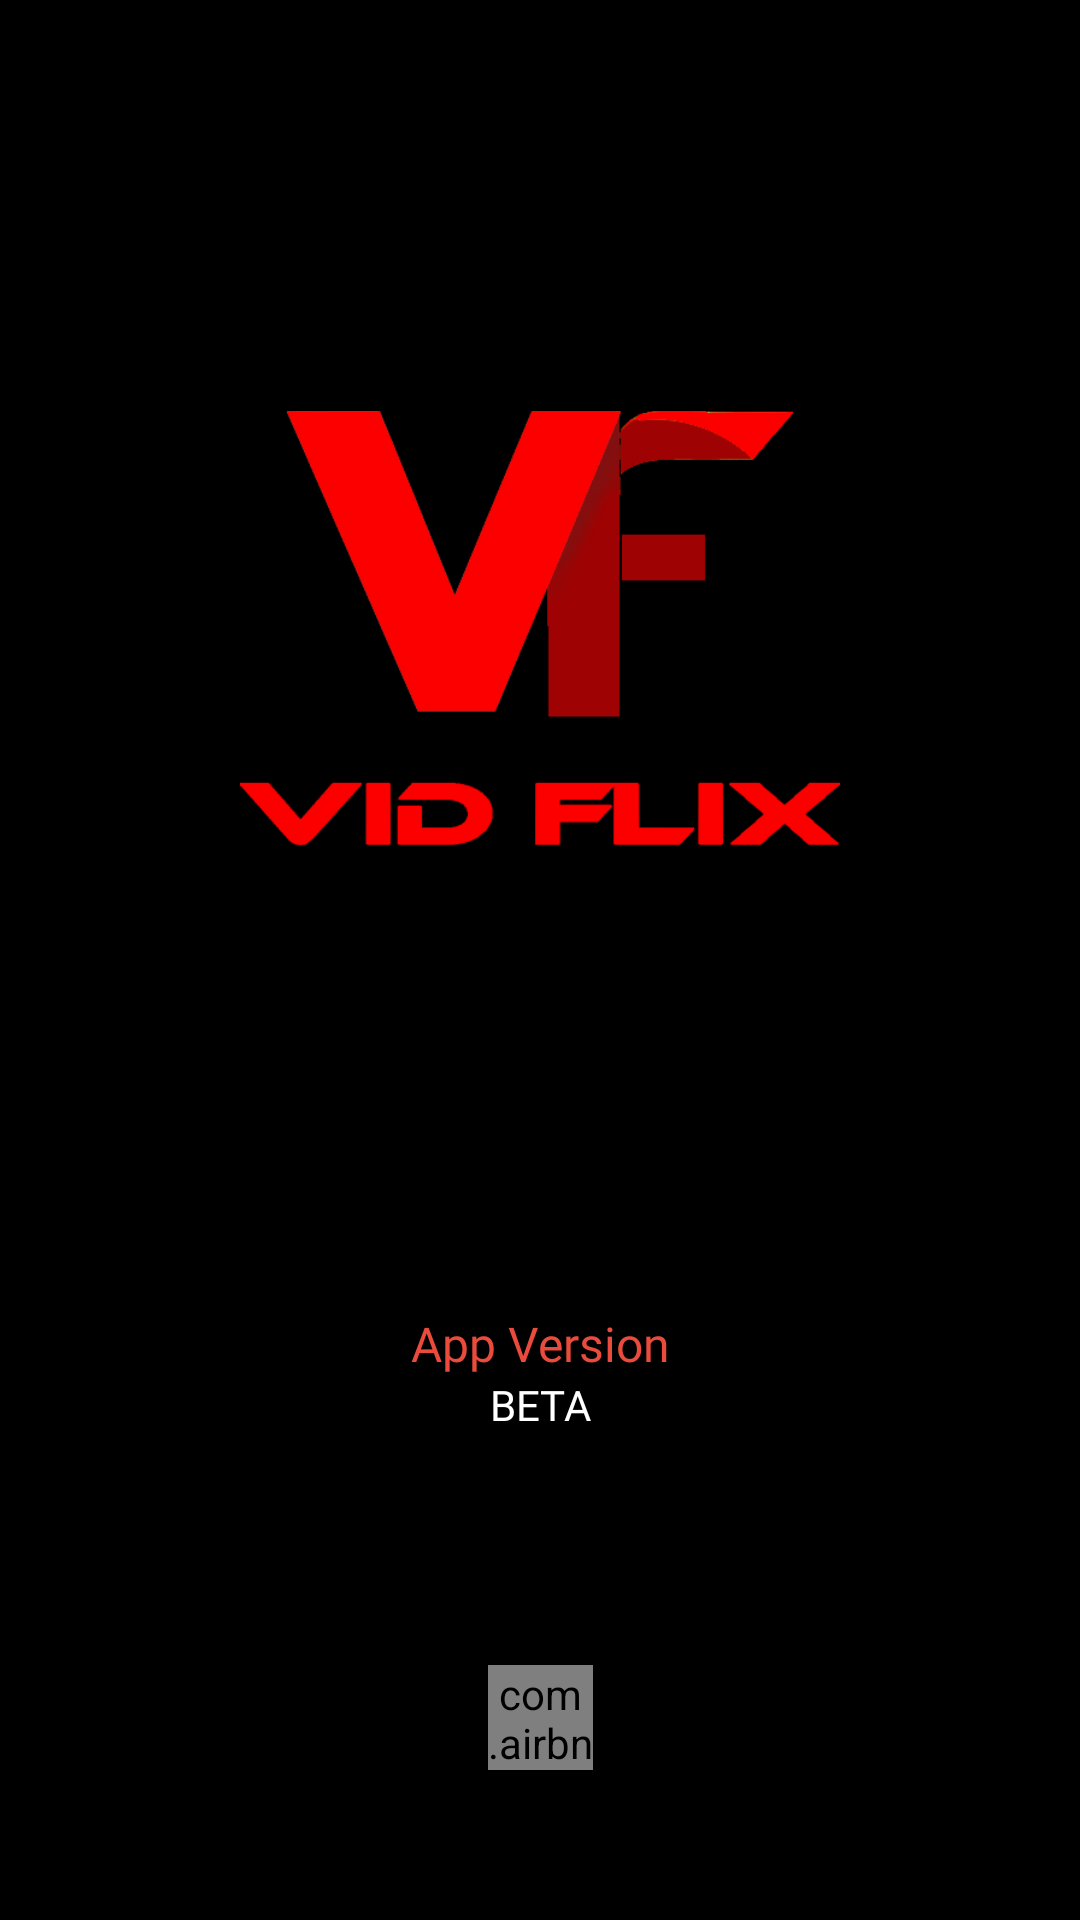

Android layout source for this screen:
<!-- AndroidManifest.xml: application theme AppTheme -->
<!-- res/layout/activity_splash.xml -->
<?xml version="1.0" encoding="utf-8"?>
<RelativeLayout xmlns:android="http://schemas.android.com/apk/res/android"
    xmlns:app="http://schemas.android.com/apk/res-auto"
    xmlns:tools="http://schemas.android.com/tools"
    android:background="@color/colorPrimaryDark"
    android:layout_width="match_parent"
    android:layout_height="match_parent">

    <androidx.constraintlayout.widget.ConstraintLayout
        android:id="@+id/splash_container"
        android:layout_width="match_parent"
        android:layout_height="match_parent">

        <ImageView
            android:id="@+id/imageView"
            android:layout_width="200dp"
            android:layout_height="200dp"
            android:layout_marginTop="32dp"
            android:src="@drawable/main_loader_logo"
            app:layout_constraintBottom_toTopOf="@+id/linearLayout"
            app:layout_constraintEnd_toEndOf="parent"
            app:layout_constraintStart_toStartOf="parent"
            app:layout_constraintTop_toTopOf="parent" />

        <LinearLayout
            android:id="@+id/linearLayout"
            android:layout_width="wrap_content"
            android:layout_height="wrap_content"
            android:layout_marginTop="50dp"
            android:gravity="center_horizontal"
            android:orientation="vertical"
            app:layout_constraintBottom_toTopOf="@+id/lottieAnimationView"
            app:layout_constraintEnd_toEndOf="parent"
            app:layout_constraintStart_toStartOf="parent"
            app:layout_constraintTop_toBottomOf="@+id/imageView">

            <TextView
                android:layout_width="wrap_content"
                android:layout_height="wrap_content"
                android:fontFamily="@font/exo_black"
                android:text="App Version"
                android:textColor="@color/colorAccent"
                android:textSize="16sp" />

            <TextView
                android:id="@+id/version"
                android:layout_width="wrap_content"
                android:layout_height="wrap_content"
                android:fontFamily="@font/exo_semi_bold"
                android:text="@string/version"
                android:textColor="@color/white"
                android:textSize="14sp" />
        </LinearLayout>

        <com.airbnb.lottie.LottieAnimationView
            android:id="@+id/lottieAnimationView"
            android:layout_width="35dp"
            android:layout_height="35dp"
            android:layout_marginBottom="50dp"
            app:layout_constraintBottom_toBottomOf="parent"
            app:layout_constraintEnd_toEndOf="parent"
            app:layout_constraintStart_toStartOf="parent"
            app:lottie_autoPlay="true"
            app:lottie_fileName="loading1.json"
            app:lottie_loop="true" />

    </androidx.constraintlayout.widget.ConstraintLayout>
</RelativeLayout>
<!-- resources referenced by this layout -->
<resources>
  <color name="colorAccent">#E94B3C</color>
  <color name="colorPrimaryDark">#000000</color>
  <color name="white">#FFFFFF</color>
  <!-- drawable main_loader_logo: png bitmap (drawable, 38131 bytes) -->
  <string name="version">BETA</string>
  <style name="AppTheme" parent="Theme.MaterialComponents.DayNight.NoActionBar">
          <item name="colorPrimary">@color/colorPrimary</item>
          <item name="colorPrimaryDark">@color/colorPrimaryDark</item>
          <item name="colorAccent">@color/colorAccent</item>
      </style>
  <color name="colorPrimary">#989898</color>
</resources>
